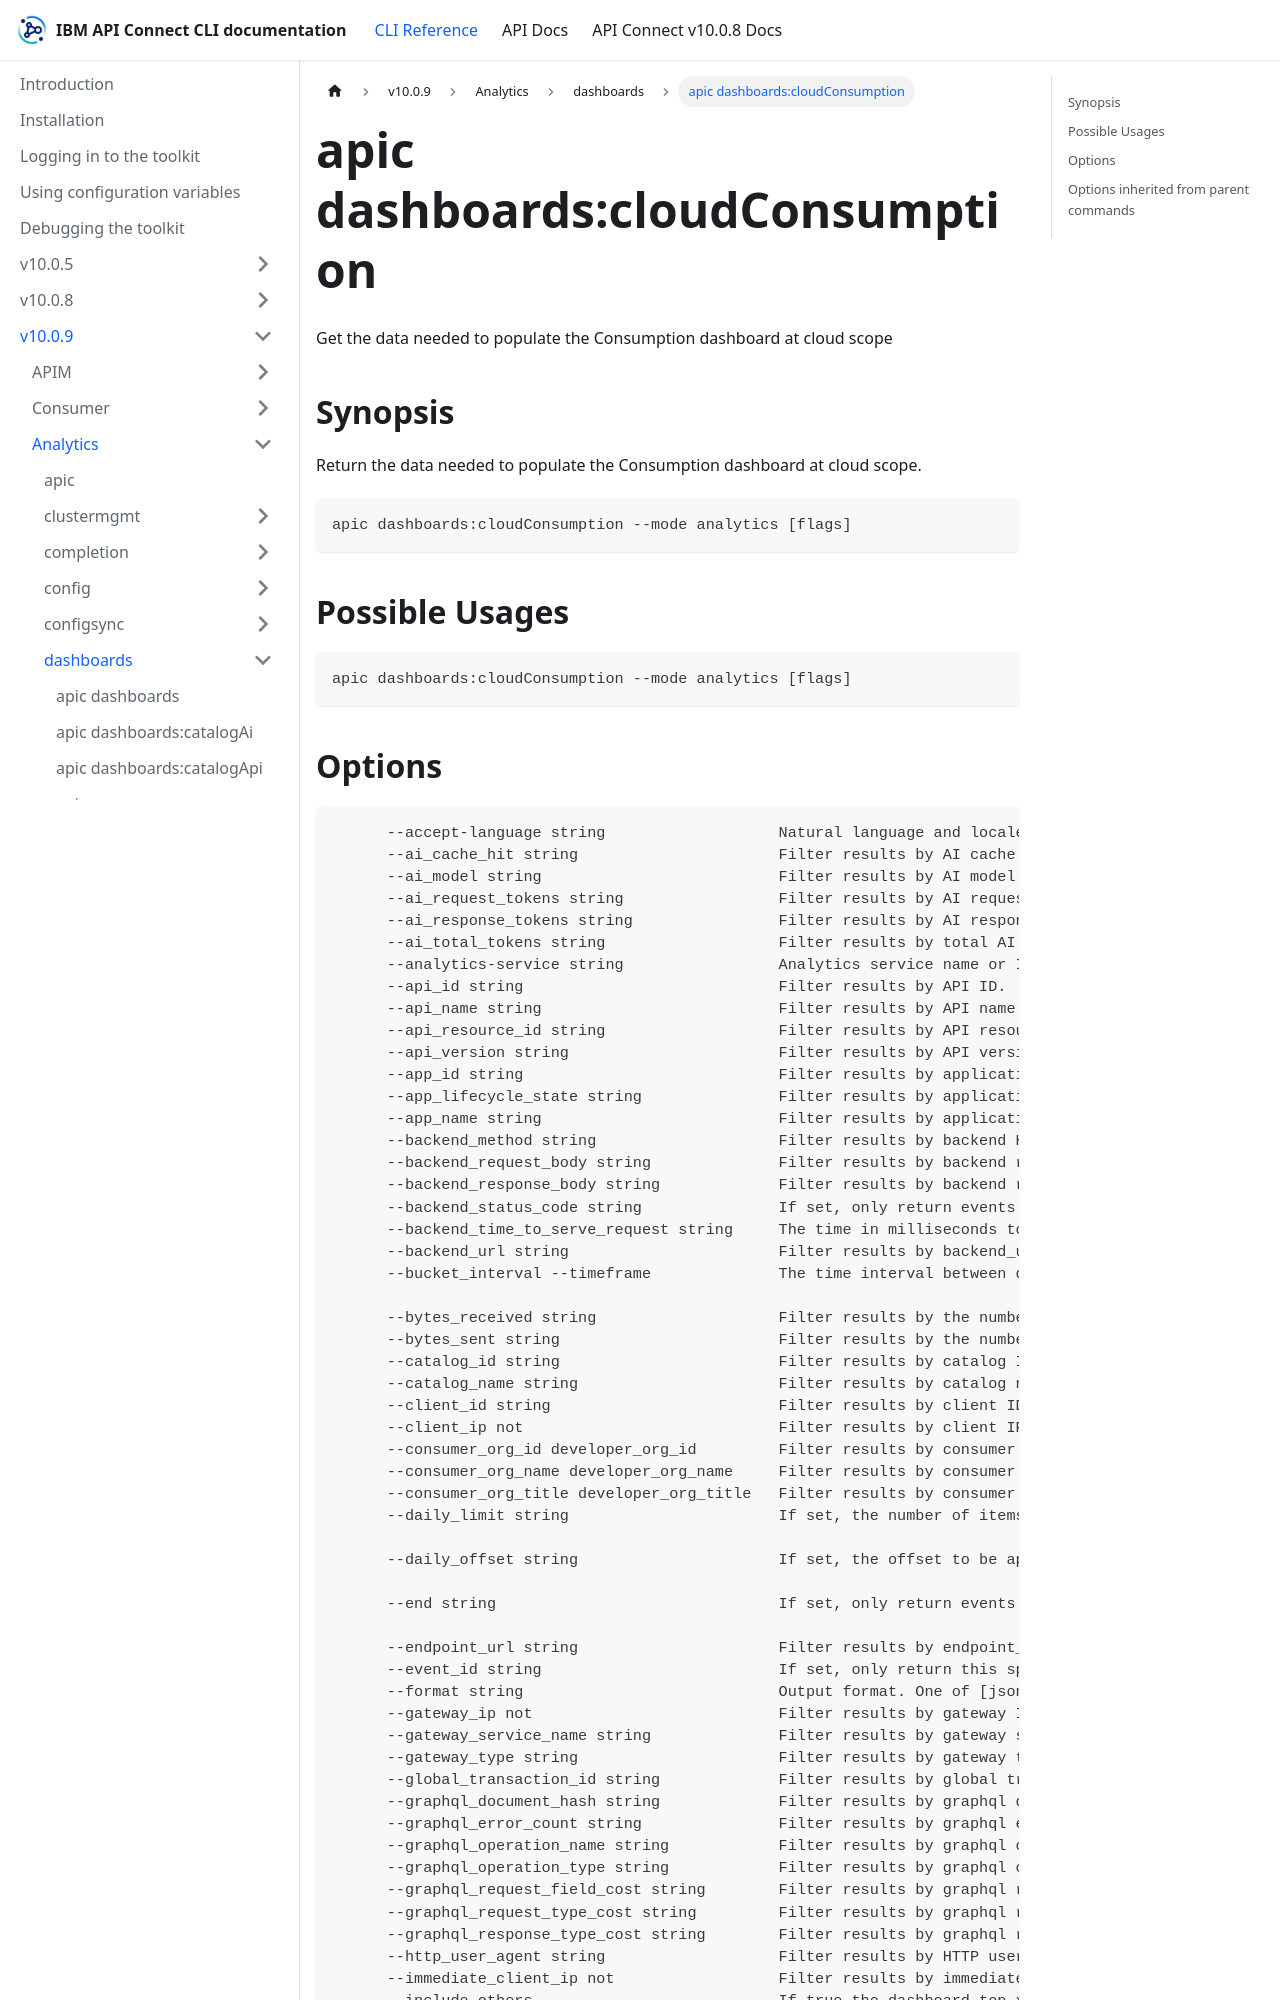

repository: ibm-apiconnect/clidocs · page: docs/v1009/analytics/dashboards/apic_dashboards_cloudConsumption.html · generator: docusaurus

---
tags:
- "group: dashboards"
- "scope: cloud"
---
# apic dashboards:cloudConsumption

Get the data needed to populate the Consumption dashboard at cloud scope

## Synopsis

Return the data needed to populate the Consumption dashboard at cloud scope.

```
apic dashboards:cloudConsumption --mode analytics [flags]
```

## Possible Usages

```
apic dashboards:cloudConsumption --mode analytics [flags]
```
